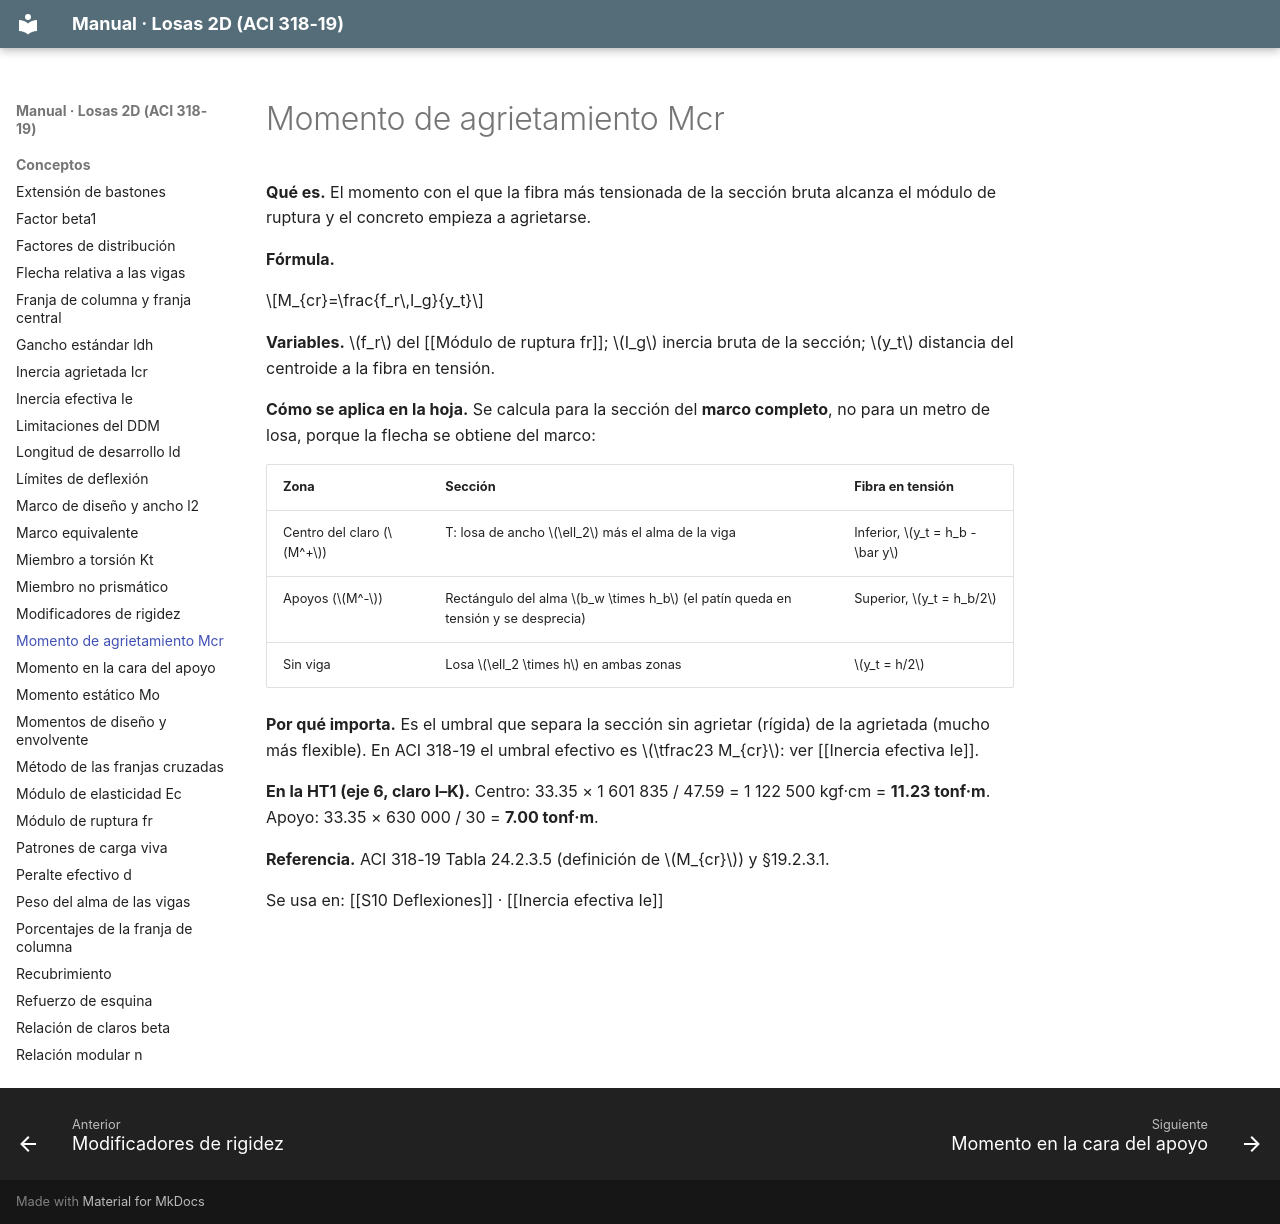

repository: A-Terron/Losas-2D · page: Conceptos/Momento de agrietamiento Mcr/index.html · generator: mkdocs

---
tags: [losas-2d, concepto, deflexiones]
---
# Momento de agrietamiento Mcr

**Qué es.** El momento con el que la fibra más tensionada de la sección bruta alcanza el módulo de ruptura y el concreto empieza a agrietarse.

**Fórmula.**

$$M_{cr}=\frac{f_r\,I_g}{y_t}$$

**Variables.** $f_r$ del [[Módulo de ruptura fr]]; $I_g$ inercia bruta de la sección; $y_t$ distancia del centroide a la fibra en tensión.

**Cómo se aplica en la hoja.** Se calcula para la sección del **marco completo**, no para un metro de losa, porque la flecha se obtiene del marco:

| Zona | Sección | Fibra en tensión |
|---|---|---|
| Centro del claro ($M^+$) | T: losa de ancho $\ell_2$ más el alma de la viga | Inferior, $y_t = h_b - \bar y$ |
| Apoyos ($M^-$) | Rectángulo del alma $b_w \times h_b$ (el patín queda en tensión y se desprecia) | Superior, $y_t = h_b/2$ |
| Sin viga | Losa $\ell_2 \times h$ en ambas zonas | $y_t = h/2$ |

**Por qué importa.** Es el umbral que separa la sección sin agrietar (rígida) de la agrietada (mucho más flexible). En ACI 318-19 el umbral efectivo es $\tfrac23 M_{cr}$: ver [[Inercia efectiva Ie]].

**En la HT1 (eje 6, claro I–K).** Centro: 33.35 × 1 601 835 / 47.59 = 1 122 500 kgf·cm = **11.23 tonf·m**. Apoyo: 33.35 × 630 000 / 30 = **7.00 tonf·m**.

**Referencia.** ACI 318-19 Tabla 24.2.3.5 (definición de $M_{cr}$) y §19.2.3.1.

Se usa en: [[S10 Deflexiones]] · [[Inercia efectiva Ie]]
